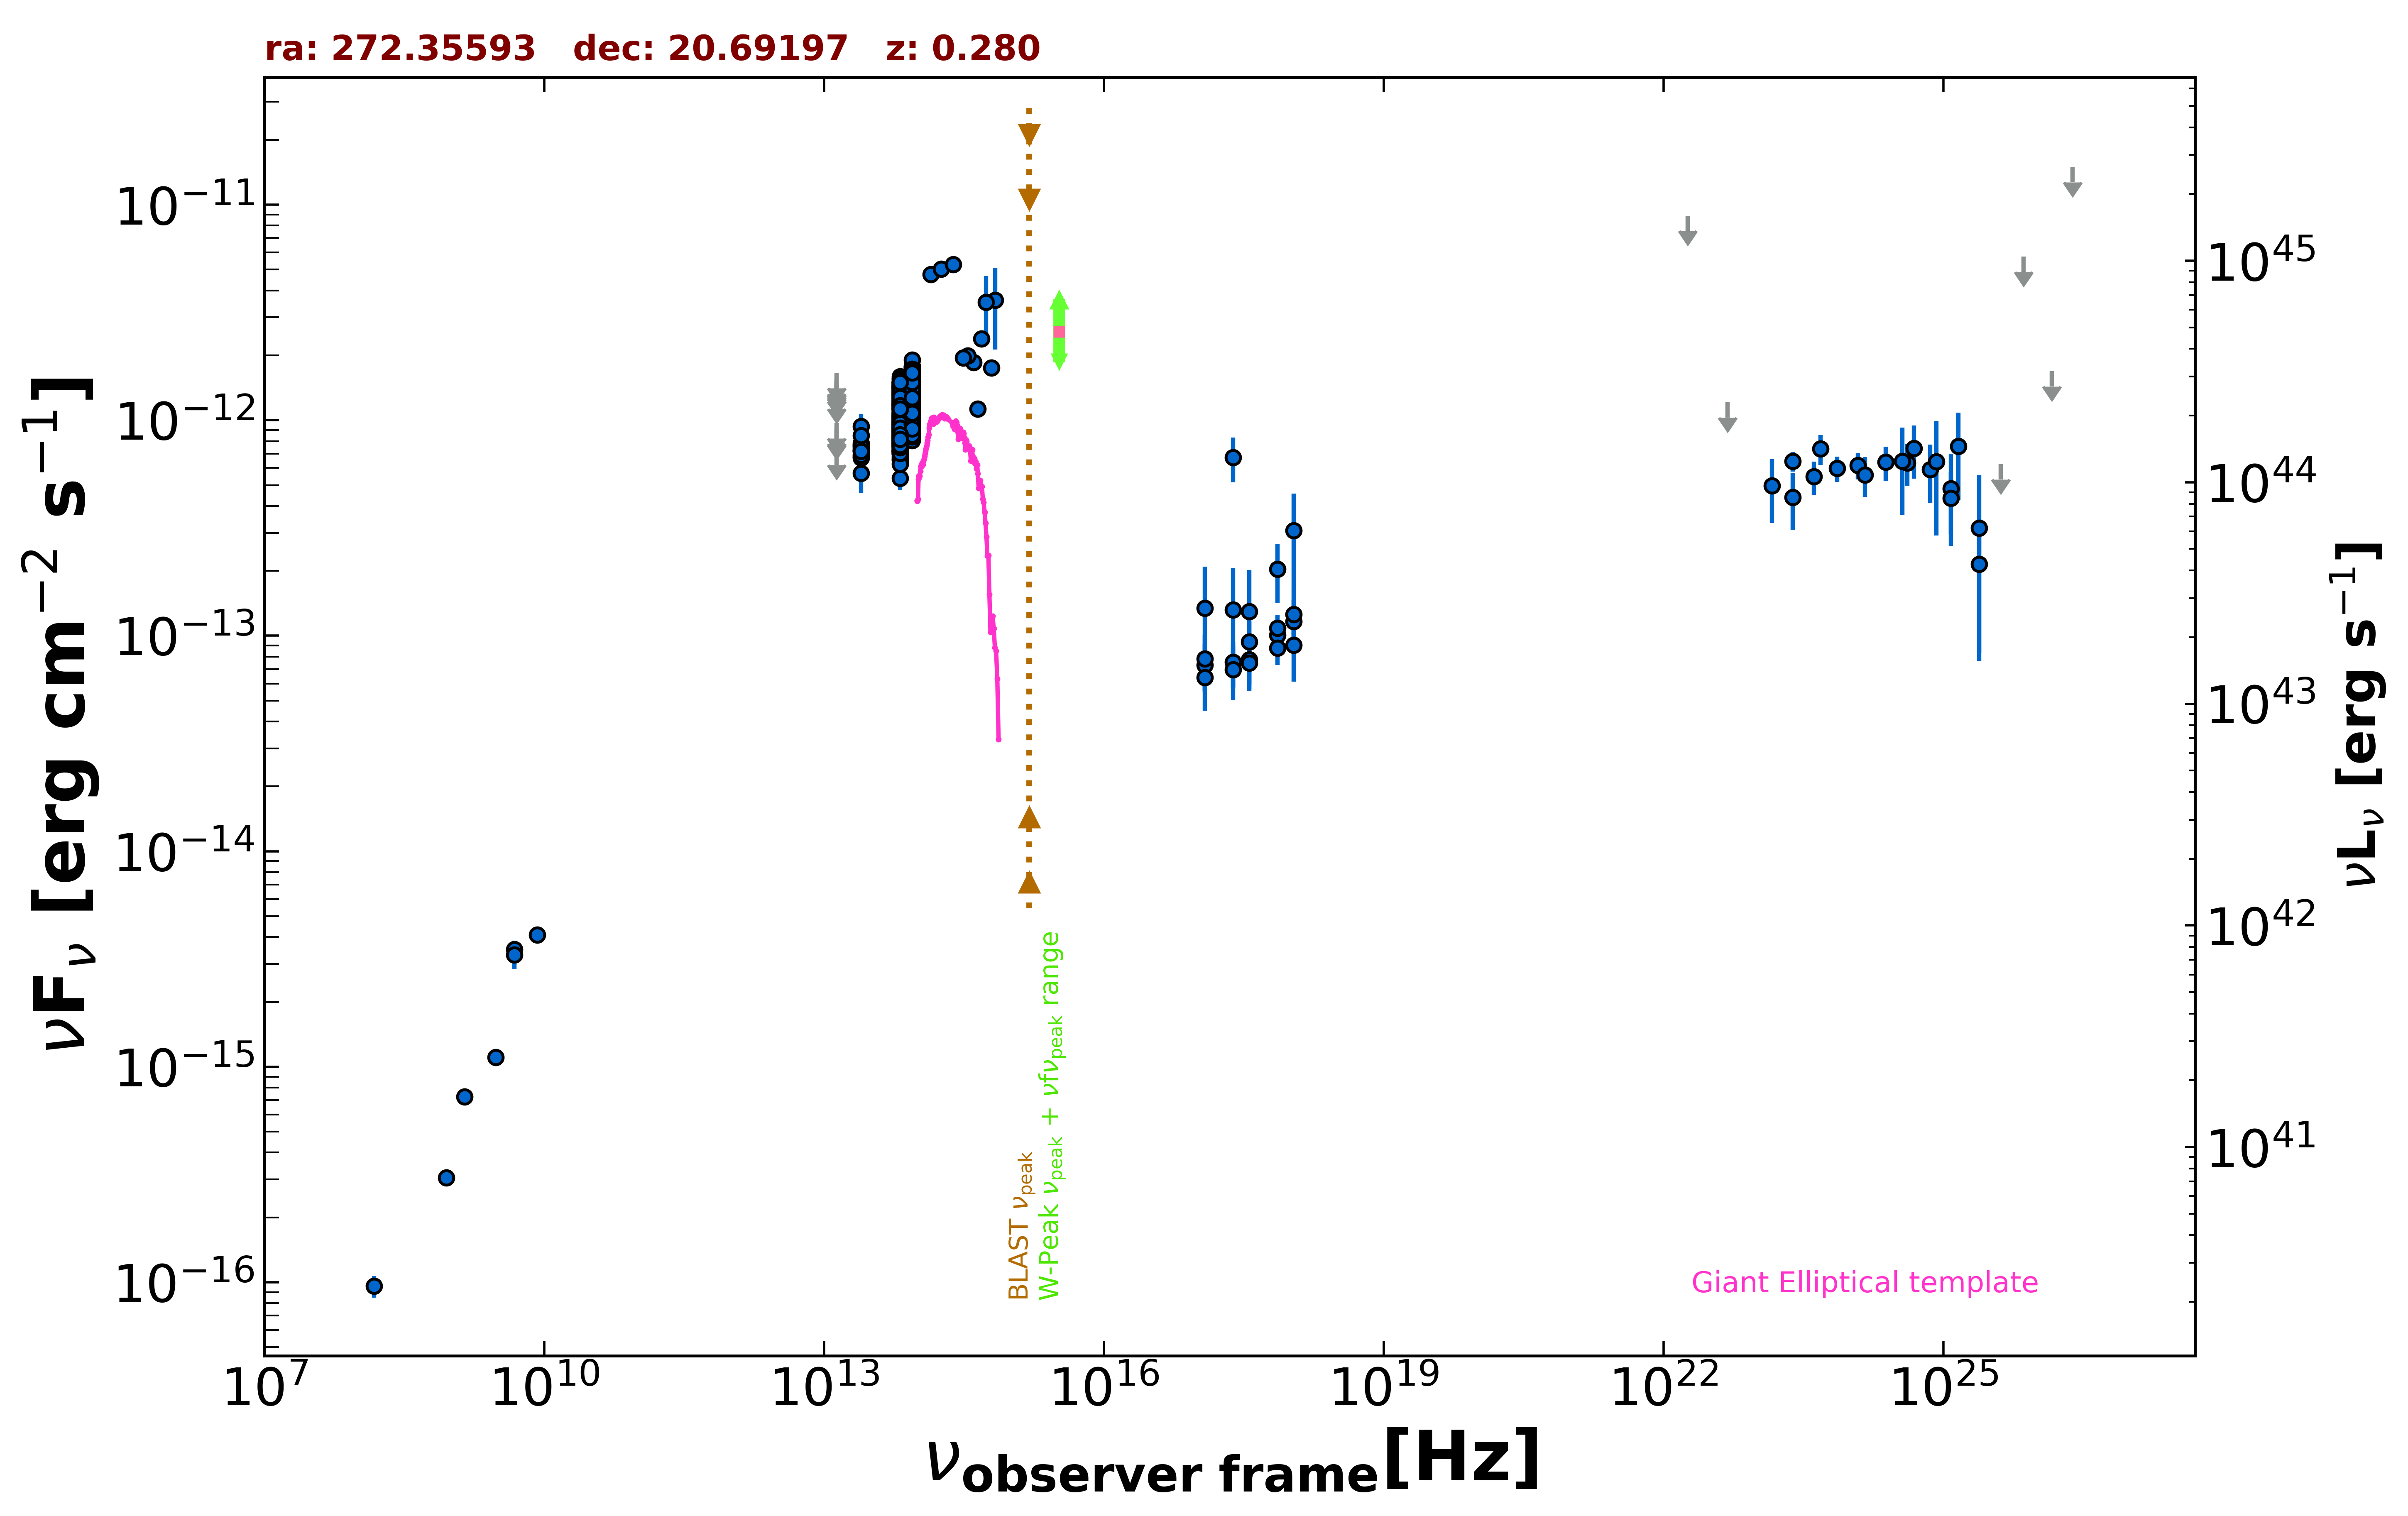

The table this chart was drawn from, first rows:
freq., flux, err_flux, MJD_start, MJD_end, flag, catalog, reference
1.400e+09, 7.266e-16, 2.240e-17, 55000, 55000, , NVSS, Condon et al. 1998  AJ  115  1693
8.870e+08, 3.051e-16, 2.660e-17, 55000, 55000, , RACS, Hale et al. 2021  PASA  38  e058
3.000e+09, 1.106e-15, 7.500e-18, 55000, 55000, , VLASSQL, Gordon et al. 2021  ApJS  255  30
2.418e+17, 6.721e-13, 1.575e-13, 55000, 55000, , RASS, Boller et al. 2016  A&A  103  1
2.418e+17, 7.538e-14, 1.817e-14, 55940, 57182, , 1OUSX, Giommi et al. in preparation
1.209e+17, 7.322e-14, 1.817e-14, 55940, 57182, , 1OUSX, Giommi et al. in preparation
3.627e+17, 7.755e-14, 1.817e-14, 55940, 57182, , 1OUSX, Giommi et al. in preparation
7.253e+17, 1.008e-13, 1.469e-14, 55940, 57182, , 1OUSX, Giommi et al. in preparation
1.088e+18, 1.167e-13, 2.962e-14, 55940, 57182, , 1OUSX, Giommi et al. in preparation
7.253e+17, 1.086e-13, 1.647e-14, 55000, 55000, , 2SXPS, Evans et al. 2020  ApJS  247  54
1.209e+17, 7.800e-14, 2.251e-14, 55000, 55000, , 2SXPS, Evans et al. 2020  ApJS  247  54
3.627e+17, 9.382e-14, 2.258e-14, 55000, 55000, , 2SXPS, Evans et al. 2020  ApJS  247  54
1.088e+18, 1.256e-13, 3.479e-14, 55000, 55000, , 2SXPS, Evans et al. 2020  ApJS  247  54
1.500e+08, 9.600e-17, 1.110e-17, 55000, 55000, , TGSS150, Intema et al. 2017  A&A  598  A781
8.400e+09, 4.099e-15, 0.000e+00, 55000, 55000, , CRATES, Healey et al. 2007  ApJS  171  61
4.800e+09, 3.504e-15, 3.360e-16, 55000, 55000, , GB6, Gregory et al. 1996  ApJS  103  427
4.800e+09, 3.312e-15, 4.800e-16, 55000, 55000, , GB87, Gregory et al. 1992  VizieR  VIII/14/j20…
1.389e+14, 4.740e-12, 1.835e-13, 55000, 55000, , 2MASS, Skrutskie et al. 2006  AJ  131  1163
1.804e+14, 5.022e-12, 2.080e-13, 55000, 55000, , 2MASS, Skrutskie et al. 2006  AJ  131  1163
2.427e+14, 5.275e-12, 1.845e-13, 55000, 55000, , 2MASS, Skrutskie et al. 2006  AJ  131  1163
8.817e+13, 1.047e-12, 3.500e-15, 55000, 55000, , UNWISE, Schlafly et al. 2019  ApJS  240  30
6.517e+13, 9.278e-13, 4.400e-15, 55000, 55000, , UNWISE, Schlafly et al. 2019  ApJS  240  30
8.817e+13, 1.552e-12, 3.450e-14, 55000, 55000, , WISE, Wright et al. 2010  AJ  140  1868
6.517e+13, 1.308e-12, 2.850e-14, 55000, 55000, , WISE, Wright et al. 2010  AJ  140  1868
2.498e+13, 7.337e-13, 3.990e-14, 55000, 55000, , WISE, Wright et al. 2010  AJ  140  1868
1.363e+13, 5.204e-13, 1.456e-13, 55000, 55000, , WISE, Wright et al. 2010  AJ  140  1868
8.817e+13, 9.992e-13, 4.305e-14, 56923, 56923, , NEOWISE, Mainzer et al. 2014  ApJ  792  30
6.517e+13, 8.254e-13, 4.490e-14, 56923, 56923, , NEOWISE, Mainzer et al. 2014  ApJ  792  30
8.817e+13, 1.140e-12, 5.000e-14, 56923, 56923, , NEOWISE, Mainzer et al. 2014  ApJ  792  30
6.517e+13, 6.961e-13, 5.265e-14, 56923, 56923, , NEOWISE, Mainzer et al. 2014  ApJ  792  30
8.817e+13, 1.098e-12, 4.050e-14, 56923, 56923, , NEOWISE, Mainzer et al. 2014  ApJ  792  30
6.517e+13, 9.814e-13, 4.955e-14, 56923, 56923, , NEOWISE, Mainzer et al. 2014  ApJ  792  30
8.817e+13, 9.765e-13, 5.310e-14, 56923, 56923, , NEOWISE, Mainzer et al. 2014  ApJ  792  30
6.517e+13, 8.959e-13, 4.125e-14, 56923, 56923, , NEOWISE, Mainzer et al. 2014  ApJ  792  30
8.817e+13, 1.132e-12, 4.650e-14, 56923, 56923, , NEOWISE, Mainzer et al. 2014  ApJ  792  30
6.517e+13, 9.814e-13, 5.230e-14, 56923, 56923, , NEOWISE, Mainzer et al. 2014  ApJ  792  30
8.817e+13, 1.127e-12, 3.900e-14, 56923, 56923, , NEOWISE, Mainzer et al. 2014  ApJ  792  30
6.517e+13, 8.096e-13, 6.945e-14, 56923, 56923, , NEOWISE, Mainzer et al. 2014  ApJ  792  30
8.817e+13, 1.033e-12, 3.920e-14, 56923, 56923, , NEOWISE, Mainzer et al. 2014  ApJ  792  30
6.517e+13, 8.723e-13, 4.980e-14, 56923, 56923, , NEOWISE, Mainzer et al. 2014  ApJ  792  30
8.817e+13, 1.083e-12, 4.250e-14, 56923, 56923, , NEOWISE, Mainzer et al. 2014  ApJ  792  30
6.517e+13, 8.603e-13, 5.630e-14, 56923, 56923, , NEOWISE, Mainzer et al. 2014  ApJ  792  30
8.817e+13, 1.084e-12, 4.450e-14, 56923, 56923, , NEOWISE, Mainzer et al. 2014  ApJ  792  30
6.517e+13, 9.151e-13, 4.215e-14, 56923, 56923, , NEOWISE, Mainzer et al. 2014  ApJ  792  30
8.817e+13, 1.091e-12, 3.600e-14, 56924, 56924, , NEOWISE, Mainzer et al. 2014  ApJ  792  30
6.517e+13, 8.469e-13, 4.525e-14, 56924, 56924, , NEOWISE, Mainzer et al. 2014  ApJ  792  30
8.817e+13, 1.083e-12, 3.800e-14, 56923, 56923, , NEOWISE, Mainzer et al. 2014  ApJ  792  30
6.517e+13, 9.201e-13, 5.510e-14, 56923, 56923, , NEOWISE, Mainzer et al. 2014  ApJ  792  30
8.817e+13, 1.124e-12, 3.600e-14, 56924, 56924, , NEOWISE, Mainzer et al. 2014  ApJ  792  30
6.517e+13, 9.092e-13, 4.605e-14, 56924, 56924, , NEOWISE, Mainzer et al. 2014  ApJ  792  30
8.817e+13, 1.060e-12, 3.750e-14, 56923, 56923, , NEOWISE, Mainzer et al. 2014  ApJ  792  30
6.517e+13, 8.399e-13, 4.410e-14, 56923, 56923, , NEOWISE, Mainzer et al. 2014  ApJ  792  30
8.817e+13, 9.783e-13, 4.075e-14, 56923, 56923, , NEOWISE, Mainzer et al. 2014  ApJ  792  30
6.517e+13, 9.252e-13, 5.285e-14, 56923, 56923, , NEOWISE, Mainzer et al. 2014  ApJ  792  30
8.817e+13, 1.019e-12, 3.755e-14, 56923, 56923, , NEOWISE, Mainzer et al. 2014  ApJ  792  30
6.517e+13, 8.330e-13, 3.915e-14, 56923, 56923, , NEOWISE, Mainzer et al. 2014  ApJ  792  30
8.817e+13, 1.066e-12, 3.750e-14, 56923, 56923, , NEOWISE, Mainzer et al. 2014  ApJ  792  30
6.517e+13, 9.067e-13, 4.595e-14, 56923, 56923, , NEOWISE, Mainzer et al. 2014  ApJ  792  30
8.817e+13, 1.155e-12, 4.050e-14, 56923, 56923, , NEOWISE, Mainzer et al. 2014  ApJ  792  30
6.517e+13, 9.252e-13, 4.860e-14, 56923, 56923, , NEOWISE, Mainzer et al. 2014  ApJ  792  30
... 739 more rows
